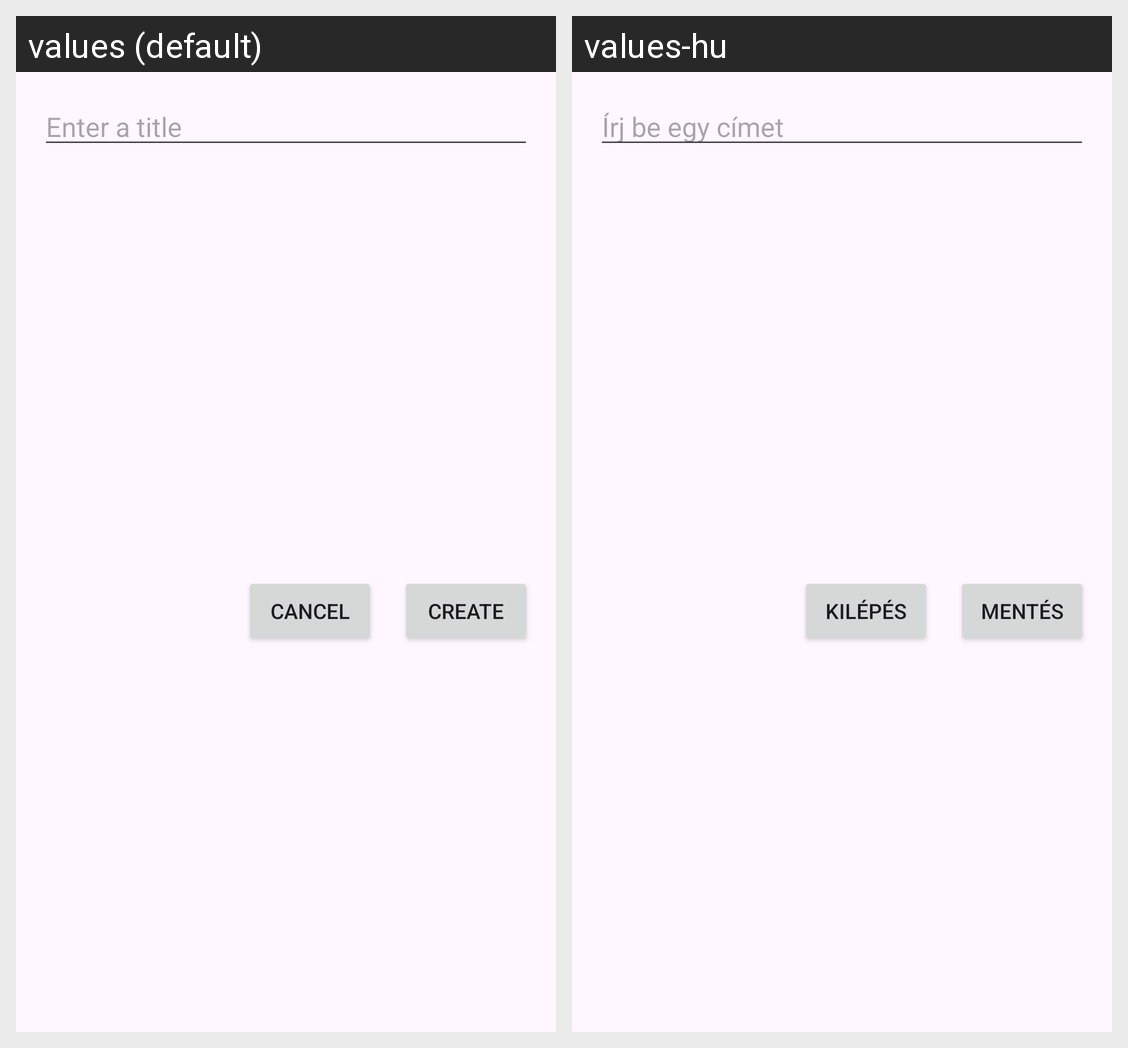

The same Android screen rendered under two of its app's locales, left to right. List the strings drawn on it with the default value and each locale's translation.
Android screen res/layout/create_dictionary_dialog.xml rendered under 2 locales, left to right: values (default), values-hu. Device: Nexus 5 (rendered at 1080×1920; each locale shown at half size, 540×960, under a caption strip naming it); theme Theme.MyVocabulary.
Strings drawn on this screen, with the default value and each locale's value (text and hints the layout hard-codes, and strings that could not be matched under every locale, appear in the picture but are not listed):

create_dictionary_hint
  values: Enter a title
  values-hu: Írj be egy címet

create_button_label
  values: Create
  values-hu: Mentés

cancel_button_label
  values: Cancel
  values-hu: Kilépés
